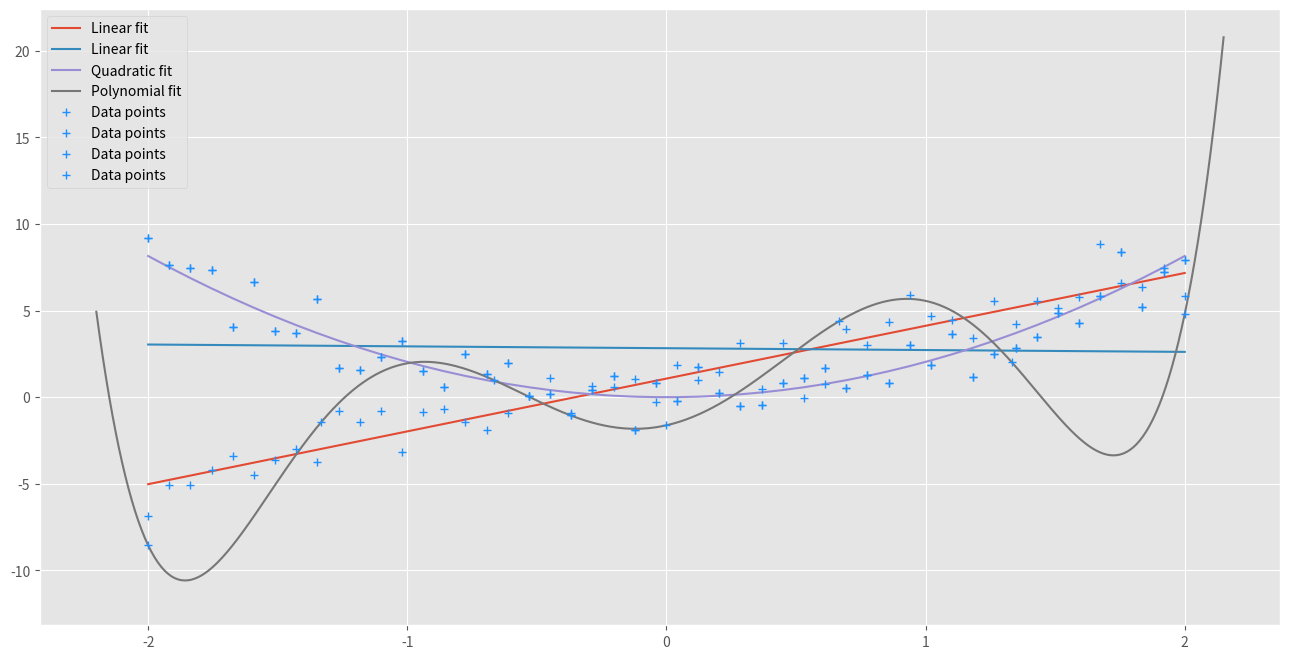

Generate this figure with matplotlib:
import numpy as np

import matplotlib as mpl
import matplotlib.pyplot as plt

import scipy.optimize as opt

%matplotlib inline

plt.rcParams['figure.figsize'] = (16.0, 8.0)
plt.style.use('ggplot')

# Model or function we want to fit
def linear(x, intercept, slope):
    return intercept + slope * x

n_sample = 50
err = 1

# Generate example data
x = np.linspace(-2, 2, n_sample)
y = 1 + 3 * x
yerr = np.random.normal(0, err, size=n_sample)
y = y + yerr

# Linear fit
params, cov = opt.curve_fit(linear, x, y, absolute_sigma=err)

# Show results
print(f'intercept={params[0]:.2f}, slope={params[1]:.2f}')
plt.errorbar(x, y, err, marker='+', linewidth=0, elinewidth=0, color='dodgerblue', label='Data points');
plt.plot(x, linear(x, *params), label='Linear fit')
plt.legend();

n_sample = 50
err = 1

# Generate example data (quadratic)
x = np.linspace(-2, 2, n_sample)
y = 2 * x**2
yerr = np.random.normal(0, err, size=n_sample)
y = y + yerr

# Linear fit
params, cov = opt.curve_fit(linear, x, y, absolute_sigma=err)
print(f'intercept={params[0]:.2f}, slope={params[1]:.2f}')

# Show results
plt.errorbar(x, y, err, marker='+', linewidth=0, elinewidth=0, color='dodgerblue', label='Data points');
plt.plot(x, linear(x, *params), label='Linear fit')
plt.legend();

def quadratic(x, a, b):
    return a + b * x**2

# Quadratic fit to the data
params, cov = opt.curve_fit(quadratic, x, y, absolute_sigma=err)

# Show results
print(f'a={params[0]:.2f}, b={params[1]:.2f}')
plt.errorbar(x, y, err, marker='+', linewidth=0, elinewidth=0, color='dodgerblue', label='Data points');
plt.plot(x, quadratic(x, *params), label='Quadratic fit')
plt.legend();

def poly6(x, a, b, c, d, e, f, g):
    return a + b * x + c * x**2 + d * x**3 + e * x**4 + f * x**5 + g * x**6

# Generate data
n_sample = 7
err = 3

# Generation of data
x = np.linspace(-2, 2, n_sample)
y = 1 + 3 * x  # Linear function!
yerr = np.random.normal(0, err, size=n_sample)
y = y + yerr

# Plot data
plt.errorbar(x, y, err, marker='+', linewidth=0, elinewidth=0, color='dodgerblue', label='Data points');

# Linear fit
if False:
    params1, cov1 = opt.curve_fit(linear, x, y, absolute_sigma=err)
    plt.plot(x, linear(x, *params1), label='Linear fit')

# Polynomial fit
if True:
    params2, cov2 = opt.curve_fit(poly6, x, y, absolute_sigma=err)
    x_res = np.linspace(-2.2, 2.15, n_sample * 100)
    plt.plot(x_res, poly6(x_res, *params2), label='Polynomial fit')

# Add new data points
if False:
    x_new = np.array([-2.5, -1,-0.5,0,1])
    y_new = 1 + 3 * x_new
    yerr_new = np.random.normal(0, err, size=5)
    y_new = y_new + yerr_new
    plt.scatter(x_new, y_new, marker='*', s=150, color='orange', label='New data');

plt.legend();